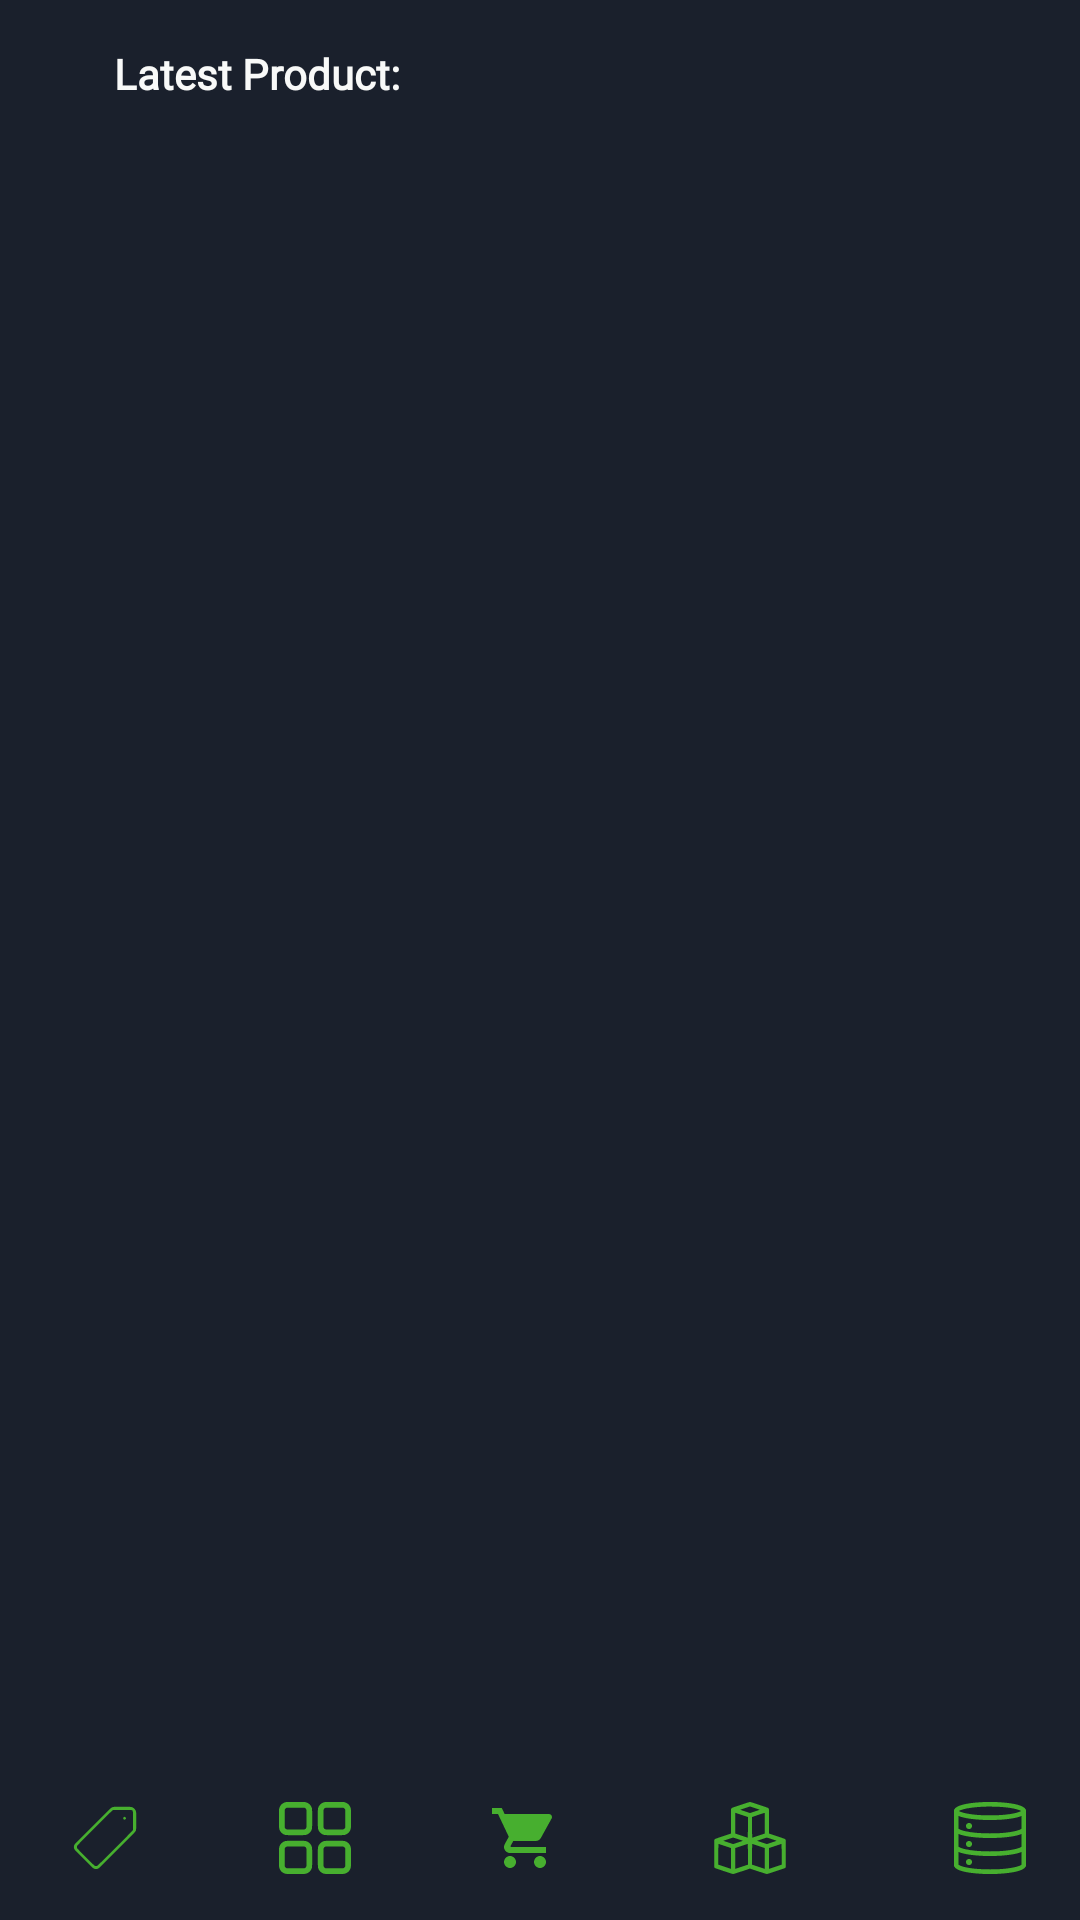

Android layout source for this screen:
<!-- AndroidManifest.xml: application theme Theme.POS -->
<!-- res/layout/activity_main.xml -->
<?xml version="1.0" encoding="utf-8"?>
<LinearLayout
    xmlns:android="http://schemas.android.com/apk/res/android"
    xmlns:app="http://schemas.android.com/apk/res-auto"
    xmlns:tools="http://schemas.android.com/tools"
    android:layout_width="match_parent"
    android:layout_height="match_parent"
    android:orientation="vertical"
    android:layout_gravity="center"
    android:background="@color/dark"
    tools:context=".HomeActivity">

    <LinearLayout
        android:layout_width="320dp"
        android:layout_height="wrap_content"
        android:layout_gravity="center"
        android:layout_marginTop="10dp"
        android:layout_weight="8"
        android:orientation="vertical"
        >
        <TextView
            android:layout_width="wrap_content"
            android:layout_height="wrap_content"
            android:layout_marginLeft="18dp"
            android:layout_marginTop="5dp"
            android:layout_marginBottom="5dp"
            android:fontFamily="@font/cocogothicregular"
            android:text="Latest Product:"
            android:textStyle="bold"
            android:textColor="@color/white0" />

        <GridView
            android:id="@+id/gridviews"
            android:layout_width="fill_parent"
            android:layout_height="wrap_content"
            android:columnWidth="160dp"
            android:gravity="center"
            android:scrollbars="horizontal"
            android:numColumns="auto_fit"
            android:stretchMode="none"/>

    </LinearLayout>




    <LinearLayout
        android:layout_width="match_parent"
        android:layout_height="wrap_content"
        android:layout_gravity="center_horizontal"
        android:orientation="horizontal"
        android:background="@color/dark">

        <ImageButton
            android:id="@+id/imageButton1"
            android:layout_width="70dp"
            android:layout_height="55dp"
            app:srcCompat="@drawable/bran"
            android:background="@color/dark"
            android:clickable="true"/>

        <ImageButton
            android:id="@+id/imageButton2"
            android:layout_width="70dp"
            android:layout_height="55dp"
            app:srcCompat="@drawable/categor"
            android:background="@color/dark"
            android:clickable="true"/>

            <include
                android:layout_width="70dp"
                android:layout_height="55dp"
                layout="@layout/cartbutton"/>

        <ImageButton
            android:id="@+id/imageButton3"
            android:layout_width="80dp"
            android:layout_height="55dp"
            app:srcCompat="@drawable/produc"
            android:background="@color/dark"
            android:clickable="true"/>
        <ImageButton
            android:id="@+id/imageButton4"
            android:layout_width="80dp"
            android:layout_height="55dp"
            app:srcCompat="@drawable/ic_server_storage"
            android:background="@color/dark"
            android:clickable="true"/>

    </LinearLayout>





</LinearLayout>
<!-- res/layout/cartbutton.xml (included above) -->
<?xml version="1.0" encoding="utf-8"?>
<RelativeLayout
    xmlns:android="http://schemas.android.com/apk/res/android"
    xmlns:app="http://schemas.android.com/apk/res-auto"
    xmlns:tools="http://schemas.android.com/tools"
    android:layout_width="match_parent"
    android:layout_height="match_parent"
    android:orientation="vertical"
    android:layout_gravity="center"
    android:background="@color/dark">


    <TextView
        android:id="@+id/countingitem"
        android:layout_width="wrap_content"
        android:layout_height="wrap_content"
        android:layout_marginLeft="45dp"
        android:layout_marginTop="5dp"
        android:textColor="@color/white0"
        android:elevation="200dp"/>

    <ImageButton
        android:id="@+id/imageButton5"
        android:layout_width="70dp"
        android:layout_height="55dp"
        android:background="@color/dark"
        android:clickable="true"
        android:elevation="100dp"
        app:srcCompat="@drawable/ic_baseline_shopping_cart_24" />






</RelativeLayout>
<!-- resources referenced by this layout -->
<resources>
  <color name="dark">#1A202C</color>
  <color name="white0">#f8f9f8</color>
  <!-- drawable bran (drawable) -->
  <vector android:autoMirrored="true" android:height="24dp"
      android:viewportHeight="512" android:viewportWidth="512"
      android:width="24dp"
      xmlns:android="http://schemas.android.com/apk/res/android">
      <path android:fillColor="@color/limegreen"
          android:pathData="M315,35.1c-2.5,0.5 -7.4,2.3 -11,4 -6,2.9 -16.4,13.1 -134.2,130.8l-127.7,127.6 -3.8,7.9c-5.2,11.2 -5.2,18 0,29.2 3.8,7.8 4.7,8.8 67.5,71.5 57.9,57.8 64.3,63.9 70.2,66.8 12.1,5.8 19.9,5.8 32,-0 6,-2.9 16.2,-12.8 134.2,-130.8 138,-138 131.8,-131.3 134.7,-144.9 0.7,-3.6 1.1,-24.5 1.1,-64.5 0,-50.2 -0.2,-60.2 -1.5,-65.2 -4.2,-15.9 -17.8,-28.8 -34.3,-32.4 -6.4,-1.3 -120.2,-1.4 -127.2,-0zM448,58.8c7.2,3.6 7,0.9 7,74.5 0,46 -0.3,66.5 -1.1,68 -1.6,3.1 -248.8,250.5 -252.1,252.3 -3.6,1.9 -16,1.9 -19.6,-0 -3.3,-1.8 -122.5,-121.2 -124.1,-124.3 -1.6,-3.2 -1.4,-15.9 0.3,-19.1 1.7,-3 249,-250.4 252.1,-252.1 1.4,-0.7 22.5,-1 68,-1.1 60.9,-0 66.3,0.1 69.5,1.8z" android:strokeColor="#00000000"/>
      <path android:fillColor="@color/limegreen"
          android:pathData="M390,107.6c-1.7,1.5 -3.7,3.8 -4.5,5.3 -1.2,2.3 -1.1,3.1 0.2,5.9 1.6,3.3 6.8,7.2 9.7,7.2 2.6,-0 6.4,-2.9 8.6,-6.6 1.9,-3 2,-3.5 0.6,-6.2 -1.9,-3.7 -7.2,-8.2 -9.6,-8.2 -1,-0 -3.2,1.2 -5,2.6z" android:strokeColor="#00000000"/>
  </vector>
  <!-- drawable categor: vector/xml drawable (drawable, 3105 chars, omitted) -->
  <!-- drawable ic_baseline_shopping_cart_24 (drawable) -->
  <vector android:autoMirrored="true" android:height="24dp"
      android:viewportHeight="24"
      android:viewportWidth="24" android:width="24dp" xmlns:android="http://schemas.android.com/apk/res/android">
      <path android:fillColor="@color/limegreen" android:pathData="M7,18c-1.1,0 -1.99,0.9 -1.99,2S5.9,22 7,22s2,-0.9 2,-2 -0.9,-2 -2,-2zM1,2v2h2l3.6,7.59 -1.35,2.45c-0.16,0.28 -0.25,0.61 -0.25,0.96 0,1.1 0.9,2 2,2h12v-2L7.42,15c-0.14,0 -0.25,-0.11 -0.25,-0.25l0.03,-0.12 0.9,-1.63h7.45c0.75,0 1.41,-0.41 1.75,-1.03l3.58,-6.49c0.08,-0.14 0.12,-0.31 0.12,-0.48 0,-0.55 -0.45,-1 -1,-1L5.21,4l-0.94,-2L1,2zM17,18c-1.1,0 -1.99,0.9 -1.99,2s0.89,2 1.99,2 2,-0.9 2,-2 -0.9,-2 -2,-2z"/>
  </vector>
  <!-- drawable ic_server_storage: vector/xml drawable (drawable, 2704 chars, omitted) -->
  <!-- drawable produc: vector/xml drawable (drawable, 2539 chars, omitted) -->
  <style name="Theme.POS" parent="Theme.MaterialComponents.DayNight.DarkActionBar">
          
          <item name="colorPrimary">@color/darklimegreen</item>
          <item name="colorPrimaryVariant">@color/darklimegreen</item>
          <item name="colorOnPrimary">@color/white</item>
          
          <item name="colorSecondary">@color/teal_200</item>
          <item name="colorSecondaryVariant">@color/teal_700</item>
          <item name="colorOnSecondary">@color/dark</item>
          
          <item name="android:statusBarColor" tools:targetApi="l">@color/limegreen</item>
          
      </style>
  <color name="limegreen">#47af2f</color>
  <color name="darklimegreen">#2A6E1B</color>
  <color name="white">#FFFFFFFF</color>
  <color name="teal_200">#FF03DAC5</color>
  <color name="teal_700">#FF018786</color>
</resources>
